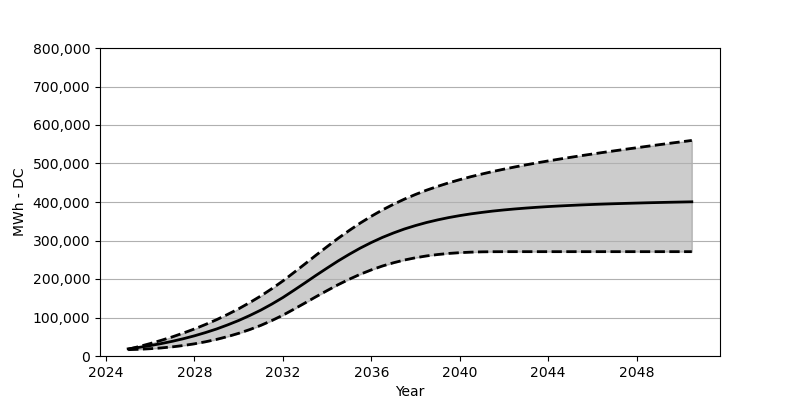

Values plotted in this chart, from the file beside it:
Date, Low, Base, High
2025-01, 16453, 18566, 17587
2025-07, 17453, 22473, 24648
2026-01, 18958, 27071, 32380
2026-07, 20978, 32266, 40720
2027-01, 23762, 38215, 49740
2027-07, 27246, 44864, 59626
2028-01, 31638, 52410, 70306
2028-07, 36926, 60842, 81893
2029-01, 43173, 70203, 94408
2029-07, 50461, 80707, 107984
2030-01, 58946, 92274, 122716
2030-07, 68584, 105057, 138674
2031-01, 79553, 119190, 155951
2031-07, 91985, 134756, 174682
2032-01, 105974, 151889, 194949
2032-07, 121602, 170662, 216876
2033-01, 137766, 189991, 239318
2033-07, 154023, 209423, 261874
2034-01, 169971, 228463, 284120
2034-07, 185218, 246833, 305645
2035-01, 199392, 264142, 326087
2035-07, 212258, 280161, 345251
2036-01, 223700, 294790, 363023
2036-07, 233669, 307943, 379311
2037-01, 242174, 319582, 394104
2037-07, 249328, 329911, 407506
2038-01, 255224, 338870, 419691
2038-07, 259936, 346725, 430680
2039-01, 263554, 353560, 440628
2039-07, 266399, 359477, 449699
2040-01, 268389, 364652, 458029
2040-07, 269729, 369116, 465678
2041-01, 270554, 372992, 472678
2041-07, 270873, 376445, 479234
2042-01, 270976, 379394, 485357
2042-07, 271007, 381960, 491120
2043-01, 271007, 384259, 496563
2043-07, 271007, 386280, 501697
2044-01, 271007, 388094, 506655
2044-07, 271007, 389661, 511366
2045-01, 271007, 391084, 515943
2045-07, 271007, 392414, 520376
2046-01, 271007, 393558, 524665
2046-07, 271007, 394609, 528871
2047-01, 271007, 395558, 532984
2047-07, 271007, 396403, 536994
2048-01, 271007, 397228, 540922
2048-07, 271007, 398011, 544839
2049-01, 271007, 398681, 548715
2049-07, 271007, 399331, 552498
2050-01, 271007, 399929, 556220
2050-07, 271007, 400496, 559910
